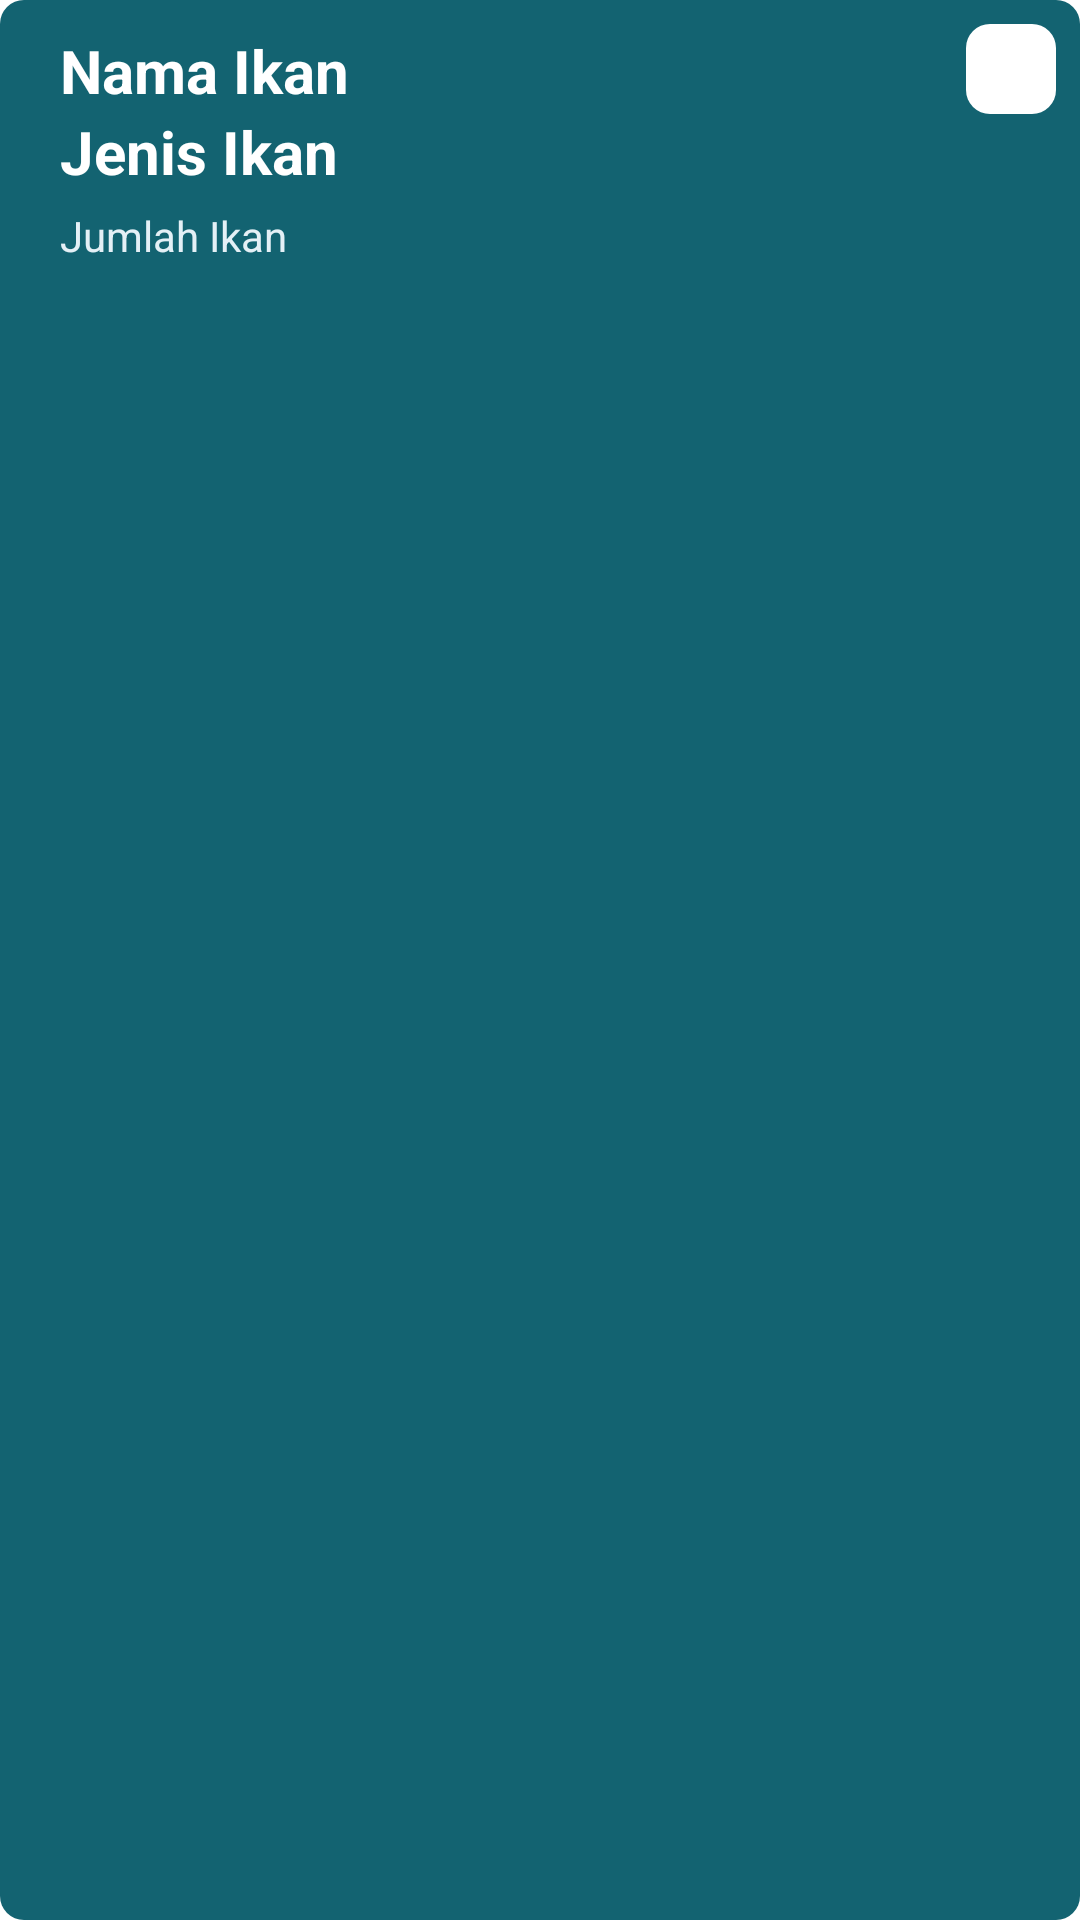

Produce the Android XML layout that renders to this screen, including the resource entries it uses.
<!-- AndroidManifest.xml: application theme Theme.UasPerikanan -->
<!-- res/layout/ikan_list_layout.xml -->
<?xml version="1.0" encoding="utf-8"?>
<RelativeLayout xmlns:android="http://schemas.android.com/apk/res/android"
    android:layout_width="match_parent"
    android:layout_height="wrap_content"
    android:layout_marginHorizontal="10dp"
    android:layout_marginTop="15dp"
    android:background="@drawable/layout_round"
    android:orientation="vertical">


    <LinearLayout
        android:layout_width="wrap_content"
        android:layout_height="wrap_content"
        android:layout_marginVertical="10dp"
        android:orientation="horizontal">


        <LinearLayout
            android:layout_width="wrap_content"
            android:layout_height="wrap_content"
            android:layout_marginLeft="20dp"
            android:orientation="vertical">

            <TextView
                android:id="@+id/TVLNamaIkan"
                android:layout_width="wrap_content"
                android:layout_height="wrap_content"
                android:text="Nama Ikan"
                android:textColor="@color/white"
                android:textSize="20sp"
                android:textStyle="bold" />

            <TextView
                android:id="@+id/TVLJenisIkan"
                android:layout_width="wrap_content"
                android:layout_height="wrap_content"
                android:text="Jenis Ikan"
                android:textColor="@color/white"
                android:textSize="20sp"
                android:textStyle="bold" />

            <TextView
                android:id="@+id/TVLJumlahIkan"
                android:layout_width="wrap_content"
                android:layout_height="wrap_content"
                android:layout_marginTop="5dp"
                android:text="Jumlah Ikan"
                android:textColor="#e4f0f6" />
        </LinearLayout>

    </LinearLayout>

    <ImageView
        android:id="@+id/BTNInfoIkan"
        android:layout_width="wrap_content"
        android:layout_height="wrap_content"
        android:layout_alignParentRight="true"
        android:layout_marginStart="8dp"
        android:layout_marginTop="8dp"
        android:layout_marginEnd="8dp"
        android:layout_marginBottom="8dp"
        android:background="@drawable/layout_round"
        android:backgroundTint="@color/white"
        android:padding="15dp"
        android:src="@drawable/ic_baseline_info_24" />

</RelativeLayout>
<!-- resources referenced by this layout -->
<resources>
  <!-- drawable layout_round (drawable) -->
  <?xml version="1.0" encoding="utf-8"?>
  <shape xmlns:android="http://schemas.android.com/apk/res/android">
      <solid android:color="#136371"/>
      <corners android:radius="8dp"/>
      <padding android:left="0dp" android:top="0dp" android:right="0dp" android:bottom="0dp"/>
  </shape>
  <style name="Theme.UasPerikanan" parent="Theme.MaterialComponents.DayNight.DarkActionBar">
          
          <item name="colorPrimary">@color/purple_500</item>
          <item name="colorPrimaryVariant">@color/purple_700</item>
          <item name="colorOnPrimary">@color/white</item>
          
          <item name="colorSecondary">@color/teal_200</item>
          <item name="colorSecondaryVariant">@color/teal_700</item>
          <item name="colorOnSecondary">@color/black</item>
          
          <item name="android:statusBarColor">?attr/colorPrimaryVariant</item>
          
      </style>
  <color name="purple_500" />
  <color name="purple_700" />
  <color name="teal_200" />
  <!-- not gathered from this repository: default colours our renderer supplied (Android Studio template values) -->
  <color name="teal_700">#FF018786</color>
  <color name="black">#FF000000</color>
  <color name="white">#FFFFFFFF</color>
</resources>
